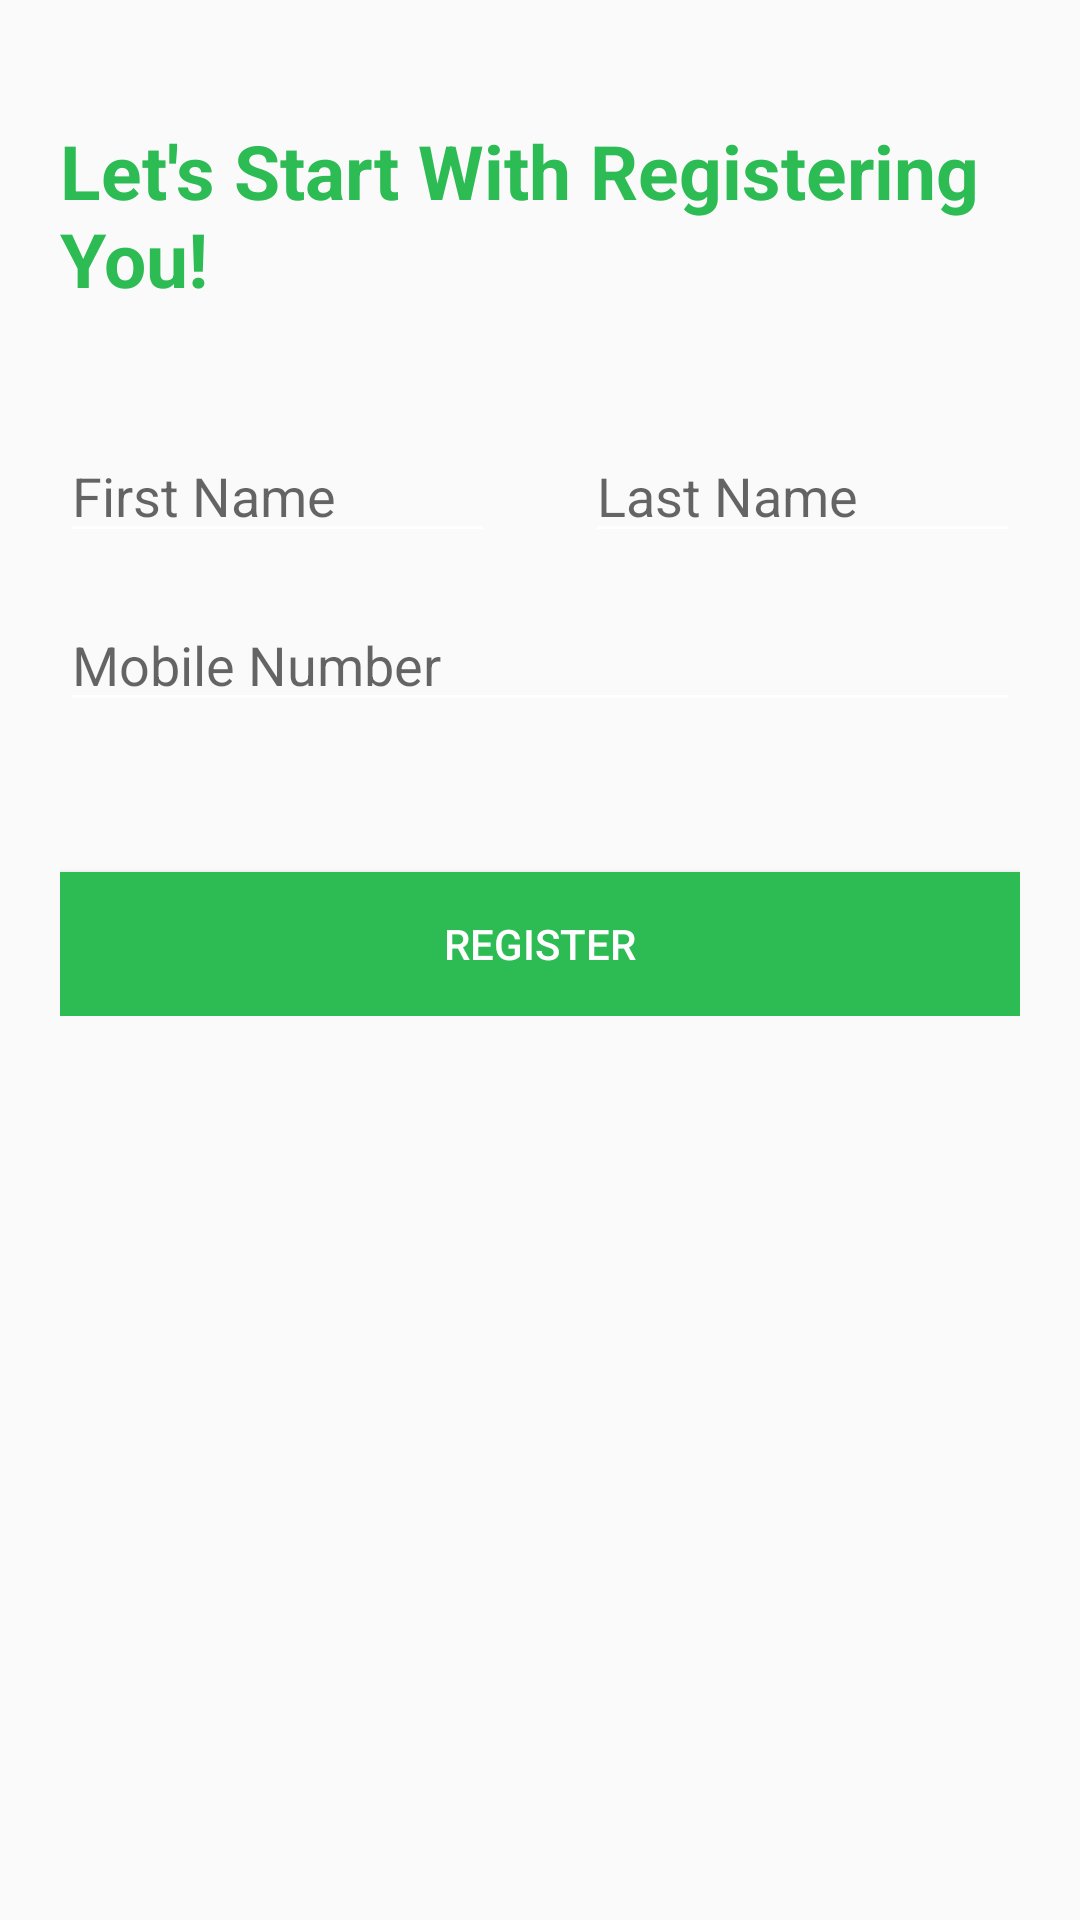

Reconstruct the res/layout file that produces this screen, plus the resources it refers to.
<!-- AndroidManifest.xml: application theme Theme.Uber -->
<!-- res/layout/layout_register.xml -->
<?xml version="1.0" encoding="utf-8"?>
<androidx.constraintlayout.widget.ConstraintLayout xmlns:android="http://schemas.android.com/apk/res/android"
    xmlns:app="http://schemas.android.com/apk/res-auto"
    android:layout_width="match_parent"
    android:layout_height="match_parent">

    <LinearLayout
        android:layout_width="match_parent"
        android:layout_height="wrap_content"
        android:orientation="vertical"
        android:padding="20dp"
        app:layout_constraintEnd_toEndOf="parent"
        app:layout_constraintHorizontal_bias="0.5"
        app:layout_constraintStart_toStartOf="parent"
        app:layout_constraintTop_toTopOf="parent">

        <TextView
            android:layout_marginTop="20dp"
            android:textStyle="bold"
            android:textColor="@color/green_main"
            android:textSize="25sp"
            android:layout_width="match_parent"
            android:layout_height="wrap_content"
            android:text="@string/register_start_text" />

        <LinearLayout
            android:layout_marginTop="40dp"
            android:layout_width="match_parent"
            android:layout_height="wrap_content"
            android:orientation="horizontal"
            android:gravity="center"
            android:weightSum="2">
            <EditText
                android:inputType="text"
                android:layout_weight="1"
                android:id="@+id/et_first_name"
                android:layout_width="150dp"
                android:layout_height="wrap_content"
                android:hint="First Name"
                />
            <EditText
                android:inputType="text"
                android:layout_marginStart="30dp"
                android:layout_weight="1"
                android:id="@+id/et_last_name"
                android:layout_width="150dp"
                android:layout_height="wrap_content"
                android:hint="Last Name"
            />
        </LinearLayout>
        <EditText
            android:id="@+id/et_register_phone_number"
            android:layout_marginTop="15dp"
            android:layout_width="match_parent"
            android:layout_height="wrap_content"
            android:hint="Mobile Number"
            android:maxLength="13"
            android:inputType="phone"
            />

        <Button
            android:id="@+id/btn_register_submit"
            android:layout_width="match_parent"
            android:layout_height="wrap_content"
            android:layout_marginTop="50dp"
            android:background="@color/green_main"
            android:text="Register"
            android:textColor="@android:color/white" />

    </LinearLayout>


</androidx.constraintlayout.widget.ConstraintLayout>
<!-- resources referenced by this layout -->
<resources>
  <color name="green_main">#2dbb54</color>
  <string name="register_start_text">Let\'s Start With Registering You!</string>
  <style name="Theme.Uber" parent="Theme.AppCompat.Light.NoActionBar">
          <item name="android:forceDarkAllowed" tools:targetApi="q">false</item>
          
          <item name="colorPrimary">@color/colorPrimary</item>
          <item name="colorPrimaryDark">@color/colorPrimaryDark</item>
          <item name="colorAccent">@color/colorAccent</item>
  
          <item name="colorButtonNormal">@color/colorAccent</item>
          <item name="colorControlNormal">@android:color/white</item>
          <item name="colorControlActivated">@android:color/white</item>
  
          <item name="android:textColor">@android:color/black</item>
          <item name="android:textColorPrimary">@android:color/black</item>
          <item name="android:textColorSecondary">@android:color/white</item>
  
          <item name="windowActionBar">false</item>
          <item name="windowNoTitle">true</item>
          <item name="android:windowFullscreen">true</item>
          
      </style>
  <!-- not gathered from this repository: default colours our renderer supplied (Android Studio template values) -->
  <color name="colorPrimary">#FF6200EE</color>
  <color name="colorPrimaryDark">#FF3700B3</color>
  <color name="colorAccent">#FF03DAC5</color>
</resources>
